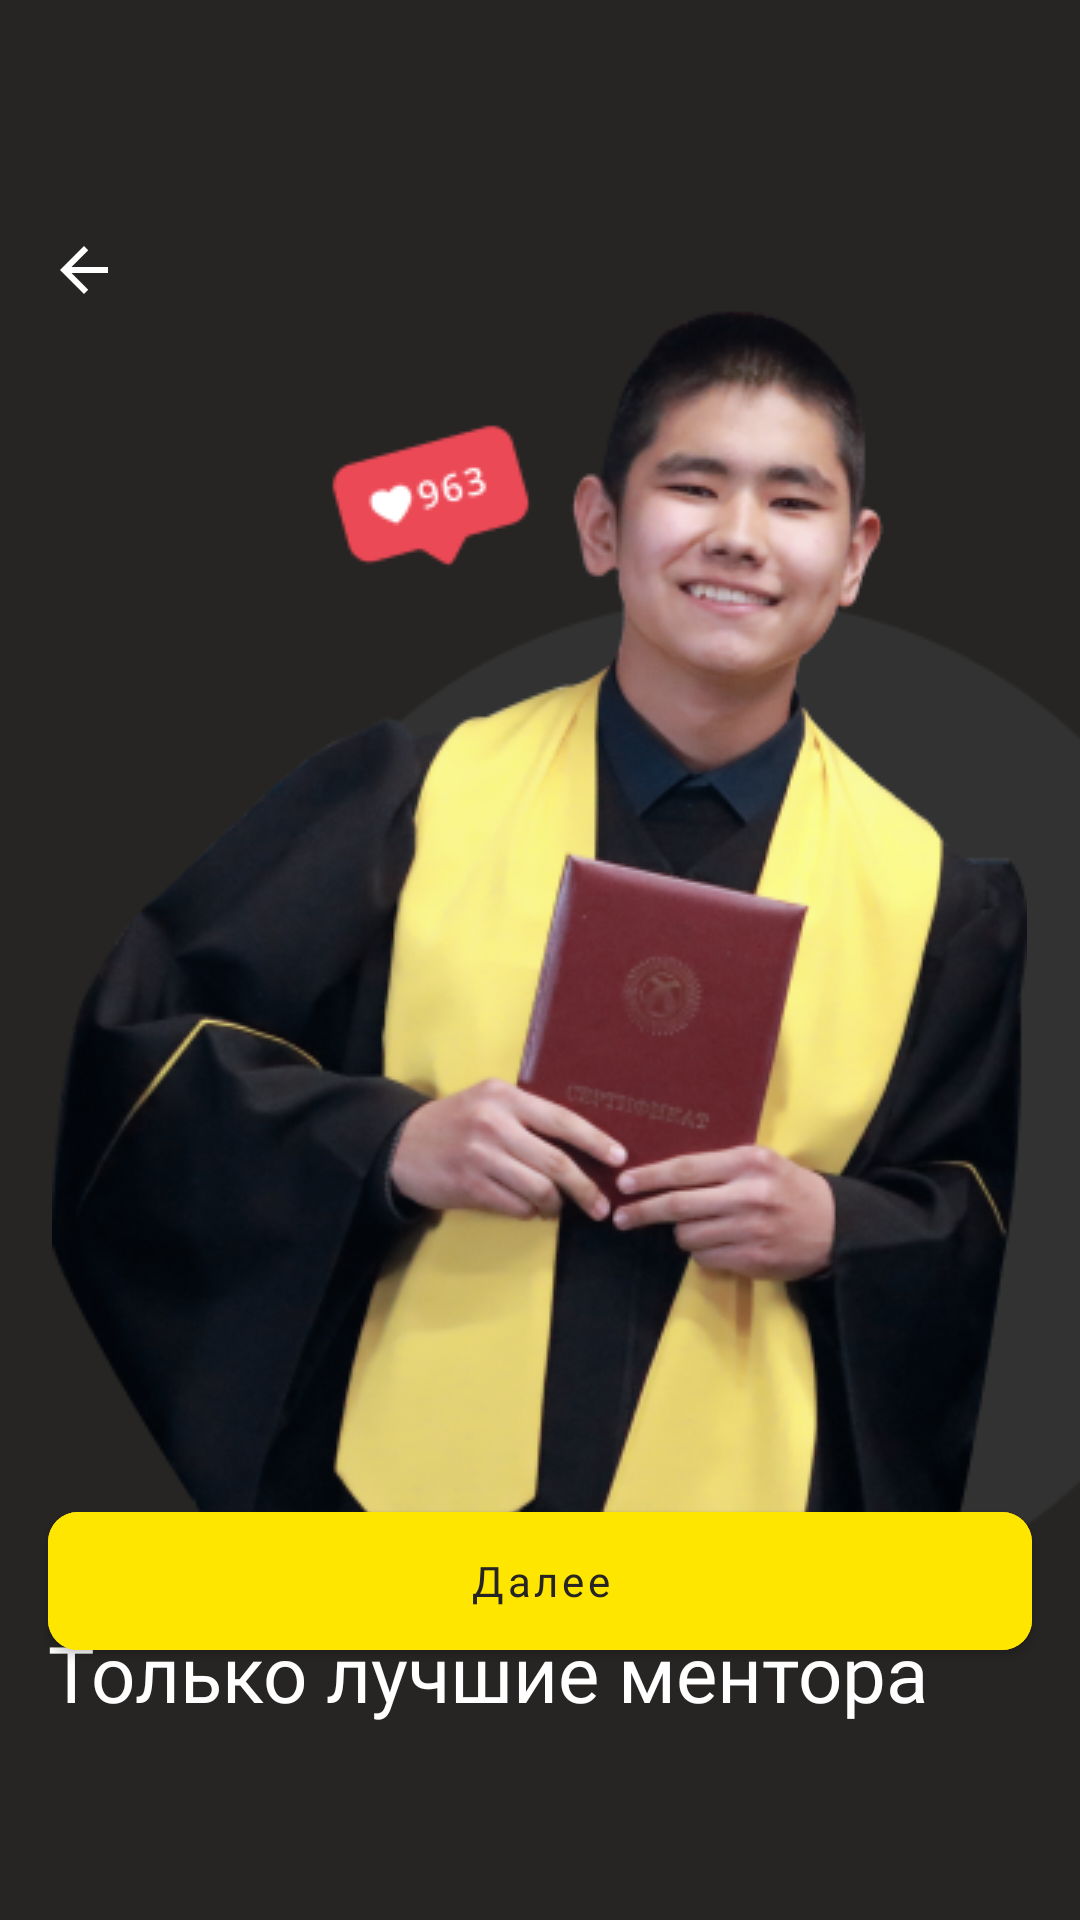

Write the Android layout XML for this screen, with the resource values it uses.
<!-- AndroidManifest.xml: application theme Theme.GeeksMentor -->
<!-- res/layout/fragment_on_board2.xml -->
<?xml version="1.0" encoding="utf-8"?>
<FrameLayout xmlns:android="http://schemas.android.com/apk/res/android"
    android:layout_width="match_parent"
    android:layout_height="match_parent"
    xmlns:app="http://schemas.android.com/apk/res-auto"
    android:background="@color/black_new">

    <ImageView
        android:id="@+id/arrow_board2"
        android:layout_width="24dp"
        android:layout_height="24dp"
        android:src="@drawable/arrow_left_white"
        android:layout_marginLeft="16dp"
        android:layout_marginTop="78dp"
        />

    <ImageView
        android:layout_width="340dp"
        android:layout_height="340dp"
        android:src="@drawable/shadow2"
        android:layout_marginLeft="69dp"
        android:layout_marginTop="200dp"/>
    <ImageView
        android:id="@+id/img_boarding_two"
        android:layout_width="wrap_content"
        android:layout_height="wrap_content"
        android:src="@drawable/boarding_two"
        android:layout_gravity="center|top"
        android:layout_marginTop="103dp"
        />
    <ImageView
        android:layout_width="wrap_content"
        android:layout_height="wrap_content"
        android:src="@drawable/board2_like"
        android:layout_marginLeft="95dp"
        android:layout_marginTop="121dp"
        />
    <TextView
        android:layout_width="wrap_content"
        android:layout_height="wrap_content"
        android:text="@string/only_best_mentors"
        android:textColor="@color/white_new"
        android:fontFamily="@font/roboto_medium"
        android:textSize="26sp"
        android:layout_marginLeft="16dp"
        android:layout_marginTop="540dp"
        />
    <com.google.android.material.button.MaterialButton
        android:id="@+id/btn_boarding2"
        android:layout_width="328dp"
        android:layout_height="58dp"
        app:cornerRadius="10dp"
        android:text="@string/continue_board1"
        android:drawableRight="@drawable/arrow_right_black"
        android:layout_gravity="bottom|center"
        android:layout_marginBottom="84dp"
        style="@style/btn_yellow_and_black"
        />
</FrameLayout>
<!-- resources referenced by this layout -->
<resources>
  <color name="black_new">#262523</color>
  <color name="white_new">#FFFFFF</color>
  <!-- drawable arrow_left_white (drawable-v24) -->
  <vector android:autoMirrored="true" android:height="24dp"
      android:tint="@color/white_new" android:viewportHeight="24"
      android:viewportWidth="24" android:width="24dp" xmlns:android="http://schemas.android.com/apk/res/android">
      <path android:fillColor="@android:color/white" android:pathData="M20,11H7.83l5.59,-5.59L12,4l-8,8 8,8 1.41,-1.41L7.83,13H20v-2z"/>
  </vector>
  <!-- drawable board2_like: png bitmap (drawable-v24, 2629 bytes) -->
  <!-- drawable boarding_two: png bitmap (drawable, 155883 bytes) -->
  <!-- drawable shadow2: png bitmap (drawable-v24, 5064 bytes) -->
  <string name="continue_board1">Далее</string>
  <string name="only_best_mentors">Только лучшие ментора</string>
  <style name="btn_yellow_and_black">
          <item name="android:textColor">#262523</item>
          <item name="android:backgroundTint">#FFE600</item>
          <item name="android:textSize">14sp</item>
          <item name="android:fontFamily">@font/roboto_regular</item>
          <item name="android:textAllCaps">false</item>
          <item name="cornerRadius">10dp</item>
      </style>
  <style name="Theme.GeeksMentor" parent="Theme.MaterialComponents.DayNight.DarkActionBar">
          
          <item name="colorPrimary">@color/black</item>
          <item name="colorPrimaryVariant">@color/black</item>
          <item name="colorOnPrimary">@color/white</item>
          
          <item name="colorSecondary">@color/teal_200</item>
          <item name="colorSecondaryVariant">@color/teal_700</item>
          <item name="colorOnSecondary">@color/black</item>
          
          <item name="android:statusBarColor">?attr/colorPrimaryVariant</item>
          
      </style>
  <color name="black">#FF000000</color>
  <color name="white">#FFFFFFFF</color>
  <color name="teal_200">#FF03DAC5</color>
  <color name="teal_700">#FF018786</color>
</resources>
